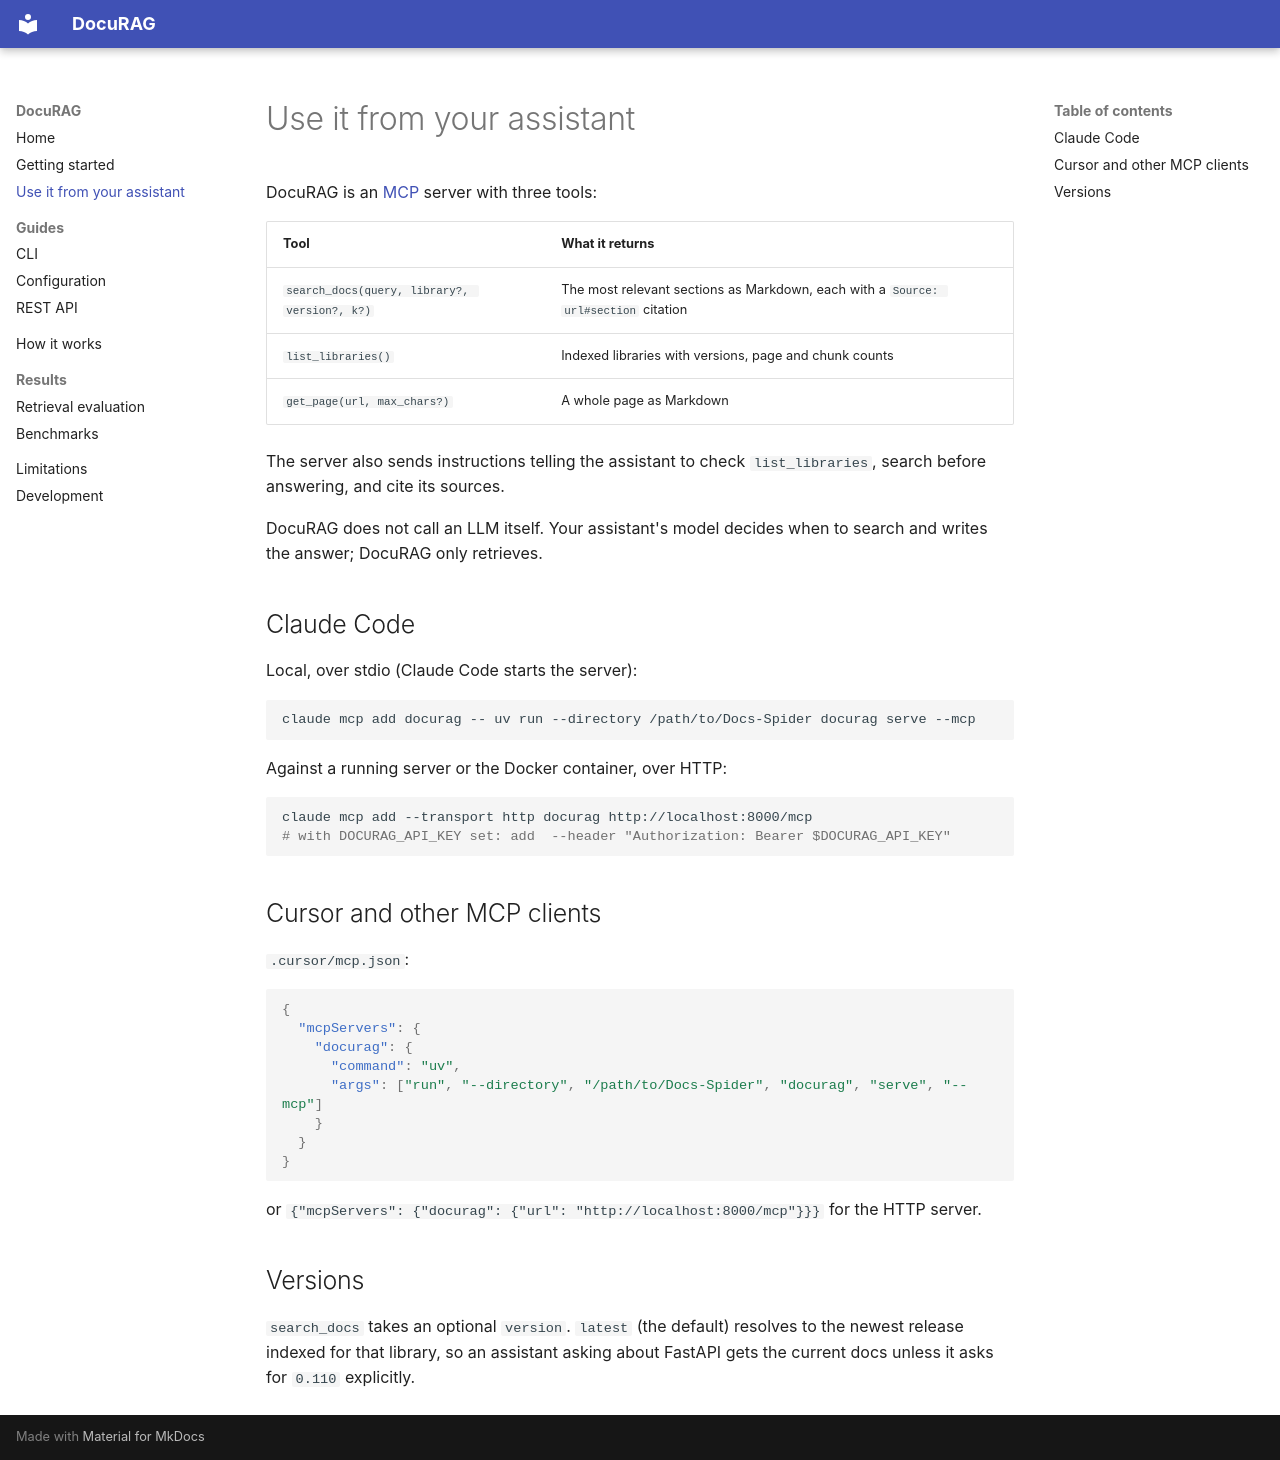

repository: uzairharoon-dev/Docs-Spider · page: assistants/index.html · generator: mkdocs

# Use it from your assistant

DocuRAG is an [MCP](https://modelcontextprotocol.io) server with three tools:

| Tool | What it returns |
| --- | --- |
| `search_docs(query, library?, version?, k?)` | The most relevant sections as Markdown, each with a `Source: url#section` citation |
| `list_libraries()` | Indexed libraries with versions, page and chunk counts |
| `get_page(url, max_chars?)` | A whole page as Markdown |

The server also sends instructions telling the assistant to check `list_libraries`, search
before answering, and cite its sources.

DocuRAG does not call an LLM itself. Your assistant's model decides when to search and
writes the answer; DocuRAG only retrieves.

## Claude Code

Local, over stdio (Claude Code starts the server):

```bash
claude mcp add docurag -- uv run --directory /path/to/Docs-Spider docurag serve --mcp
```

Against a running server or the Docker container, over HTTP:

```bash
claude mcp add --transport http docurag http://localhost:8000/mcp
# with DOCURAG_API_KEY set: add  --header "Authorization: Bearer $DOCURAG_API_KEY"
```

## Cursor and other MCP clients

`.cursor/mcp.json`:

```json
{
  "mcpServers": {
    "docurag": {
      "command": "uv",
      "args": ["run", "--directory", "/path/to/Docs-Spider", "docurag", "serve", "--mcp"]
    }
  }
}
```

or `{"mcpServers": {"docurag": {"url": "http://localhost:8000/mcp"}}}` for the HTTP server.

## Versions

`search_docs` takes an optional `version`. `latest` (the default) resolves to the newest
release indexed for that library, so an assistant asking about FastAPI gets the current
docs unless it asks for `0.110` explicitly.
